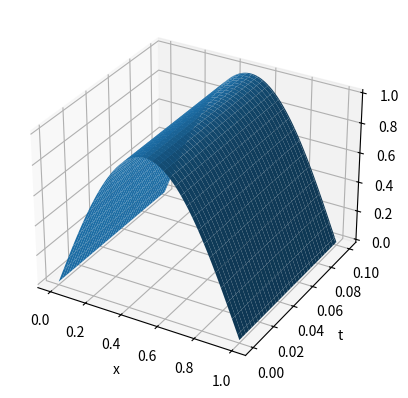

Source code (Python):
import numpy as np
import matplotlib.pyplot as plt
from mpl_toolkits.mplot3d import Axes3D

def solve_heat_equation(length, max_time, num_steps_x, num_steps_t, thermal_diffusivity):
    """
    Solve the 1D heat equation using the explicit method and visualize the solution.
    
    Parameters:
        length (float): Length of the rod.
        max_time (float): Maximum time.
        num_steps_x (int): Number of steps in the x-direction.
        num_steps_t (int): Number of steps in the t-direction.
        thermal_diffusivity (float): Thermal diffusivity.
    """
    # Create the grid
    x = np.linspace(0, length, num_steps_x + 1)
    t = np.linspace(0, max_time, num_steps_t + 1)
    dx = x[1] - x[0]
    dt = t[1] - t[0]
    u = np.zeros((num_steps_t + 1, num_steps_x + 1))

    # Set the initial condition
    u[0, :] = np.sin(np.pi * x / length)

    # Set the boundary conditions
    u[:, 0] = 0
    u[:, -1] = 0

    # Solve the heat equation using the explicit method
    alpha = thermal_diffusivity
    for j in range(num_steps_t):
        for i in range(1, num_steps_x):
            u[j + 1, i] = u[j, i] + alpha * dt / dx**2 * (u[j, i - 1] - 2 * u[j, i] + u[j, i + 1])

    # Plot the solution
    X, T = np.meshgrid(x, t)
    fig = plt.figure()
    ax = fig.add_subplot(111, projection='3d')
    ax.plot_surface(X, T, u)
    ax.set_xlabel('x')
    ax.set_ylabel('t')
    ax.set_zlabel('u')
    plt.show()

# Set the parameters
length = 1
max_time = 0.1
num_steps_x = 100
num_steps_t = 100
thermal_diffusivity = 0.01

# Solve and visualize the heat equation
solve_heat_equation(length, max_time, num_steps_x, num_steps_t, thermal_diffusivity)